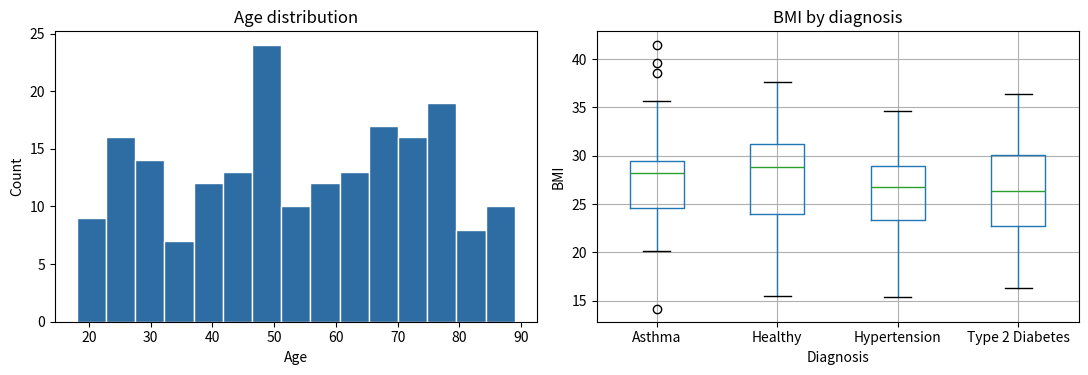

The script that saved this image:
import numpy as np
import pandas as pd
import matplotlib.pyplot as plt

# A fixed random seed means everyone generates the *same* synthetic dataset,
# which makes it easier to compare notes with classmates or ask for help.
rng = np.random.default_rng(42)

n = 200

df = pd.DataFrame({
    "patient_id": [f"P{i:04d}" for i in range(1, n + 1)],
    "age": rng.integers(18, 90, n),
    "sex": rng.choice(["Female", "Male"], n),
    "bmi": np.round(rng.normal(27, 5, n), 1),
    "systolic_bp": rng.integers(95, 180, n),
    "smoker": rng.choice(["Yes", "No"], n, p=[0.2, 0.8]),
    "diagnosis": rng.choice(
        ["Type 2 Diabetes", "Hypertension", "Healthy", "Asthma"],
        n, p=[0.25, 0.30, 0.30, 0.15]
    ),
})

df.head()

print(df.shape)
df.dtypes

df.describe(include="all").round(2)

df.groupby("diagnosis")["bmi"].agg(["mean", "std", "count"]).round(1)

fig, axes = plt.subplots(1, 2, figsize=(11, 4))

axes[0].hist(df["age"], bins=15, color="#2E6DA4", edgecolor="white")
axes[0].set_title("Age distribution")
axes[0].set_xlabel("Age")
axes[0].set_ylabel("Count")

df.boxplot(column="bmi", by="diagnosis", ax=axes[1])
axes[1].set_title("BMI by diagnosis")
axes[1].set_xlabel("Diagnosis")
axes[1].set_ylabel("BMI")
plt.suptitle("")

plt.tight_layout()
plt.show()

# Task 1: descriptive statistics of systolic_bp by smoker status


# Task 2: visualization
